Image classification data set "new-dataset" (renyuan-fei/CV on GitHub). Class labels (3): paper, rock, scissors.

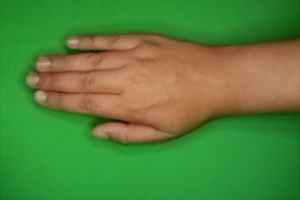
Label: paper

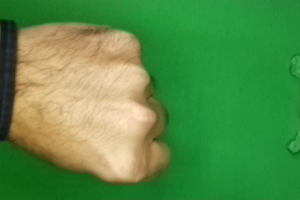
Label: rock

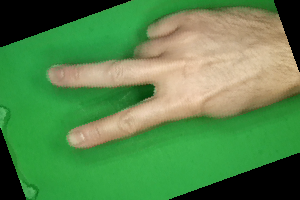
Label: scissors

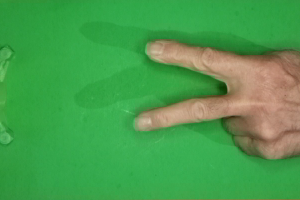
Label: scissors

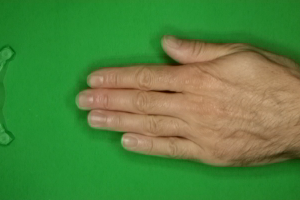
Label: paper

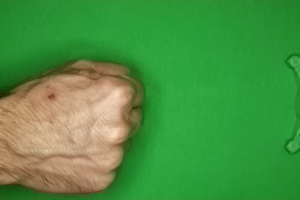
Label: rock
